Labelled photos from "clean_classification_dataset", an image-classification folder in Kavindersingh6367/ml-project. The possible labels are: bottel, buket, comb, cup, cycle, earbuds, notebook, pen, phone, shirt.

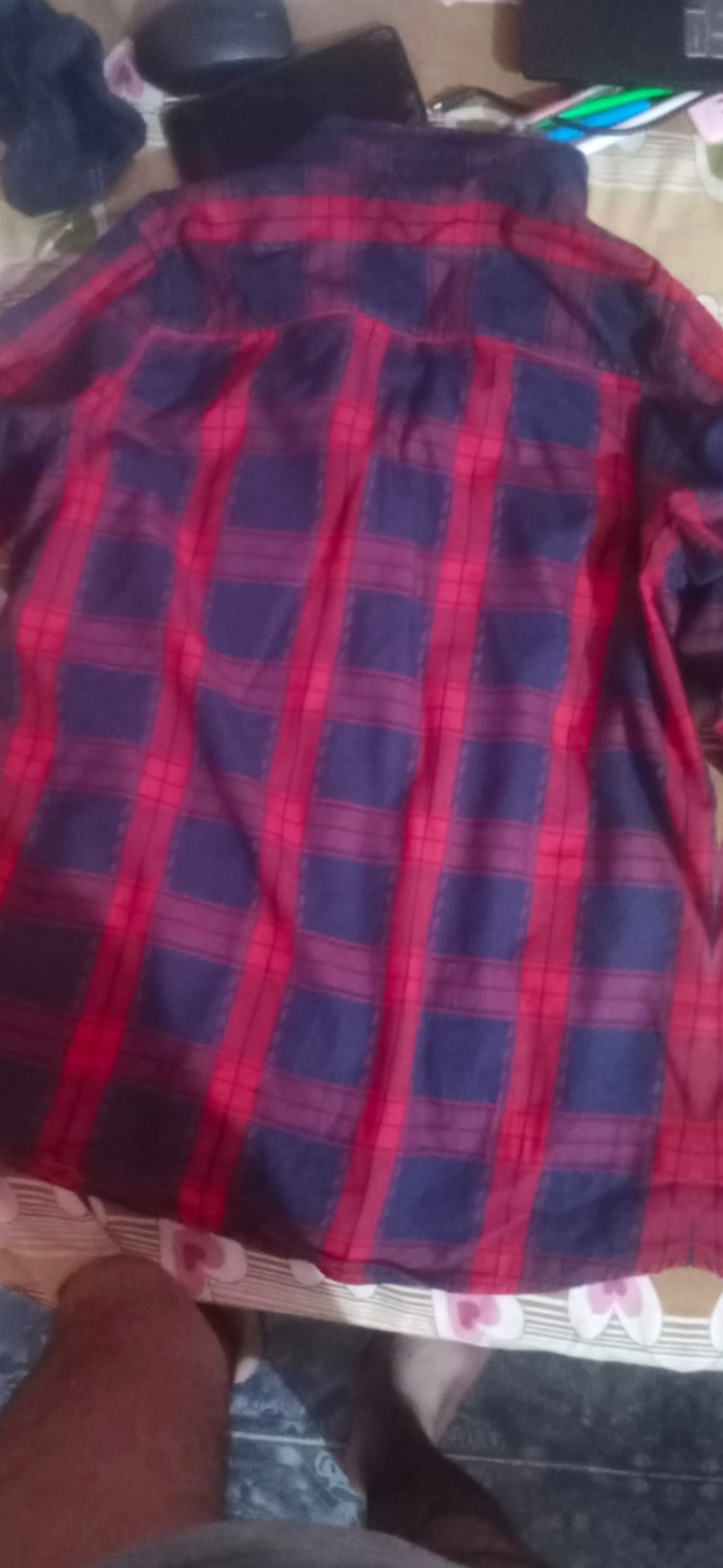
Label: shirt

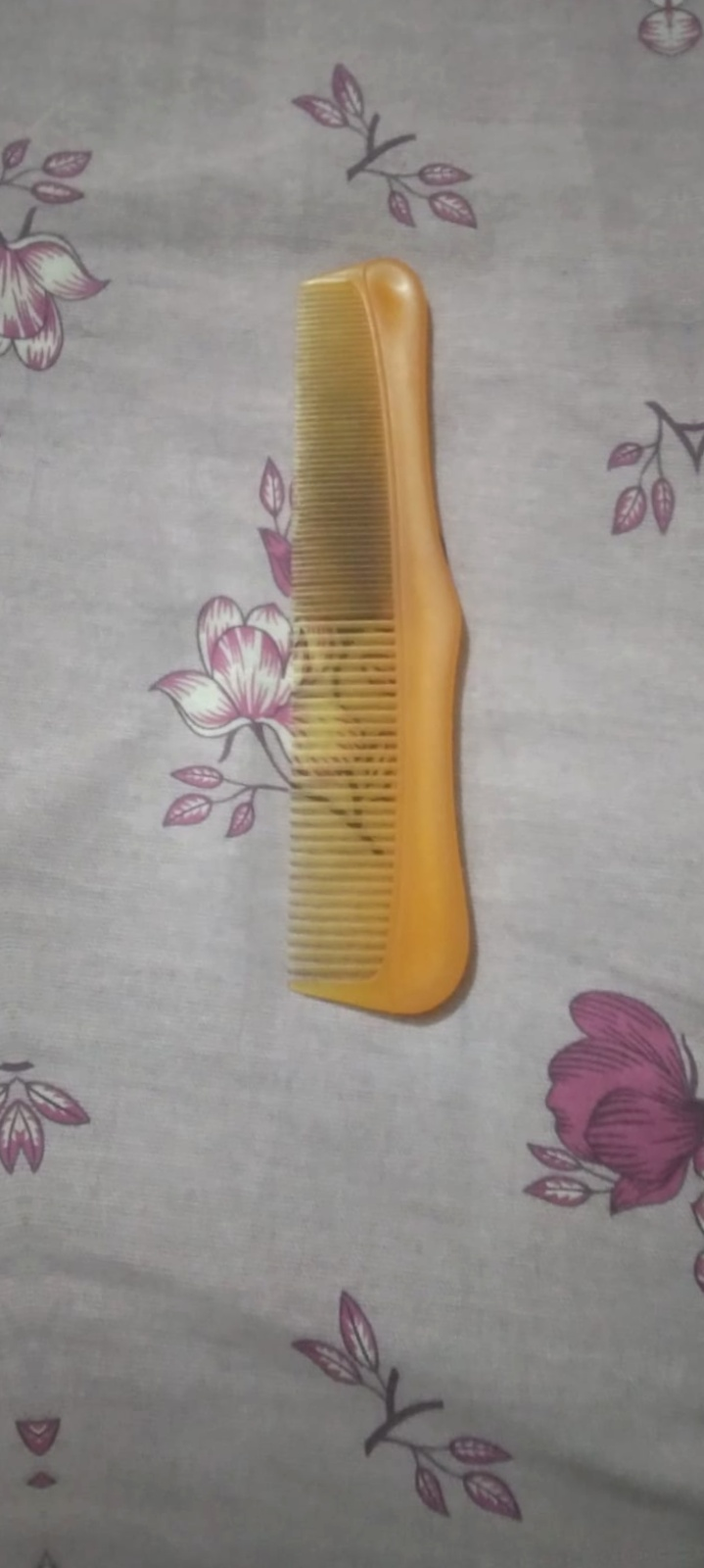
Label: comb

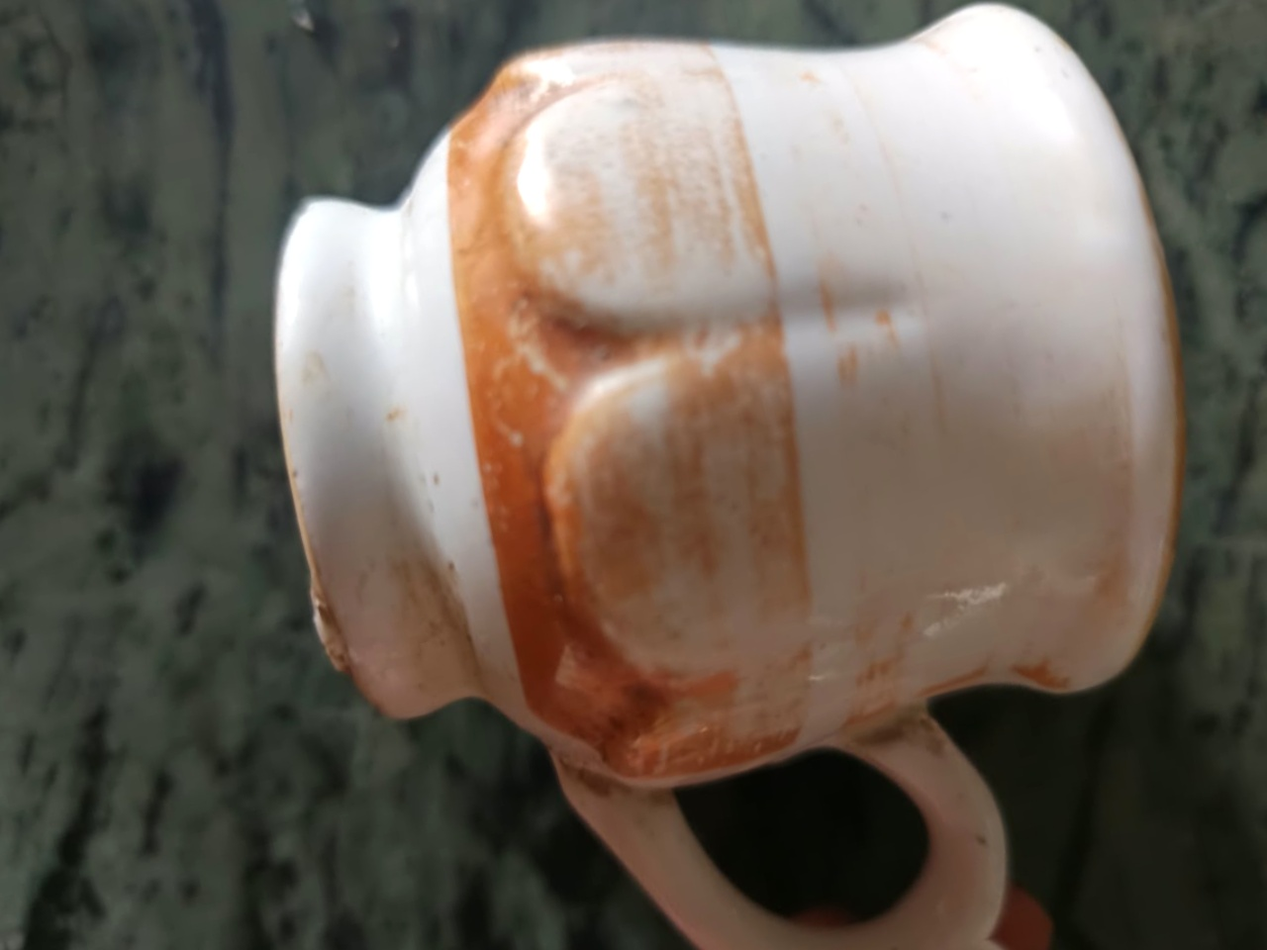
Label: cup

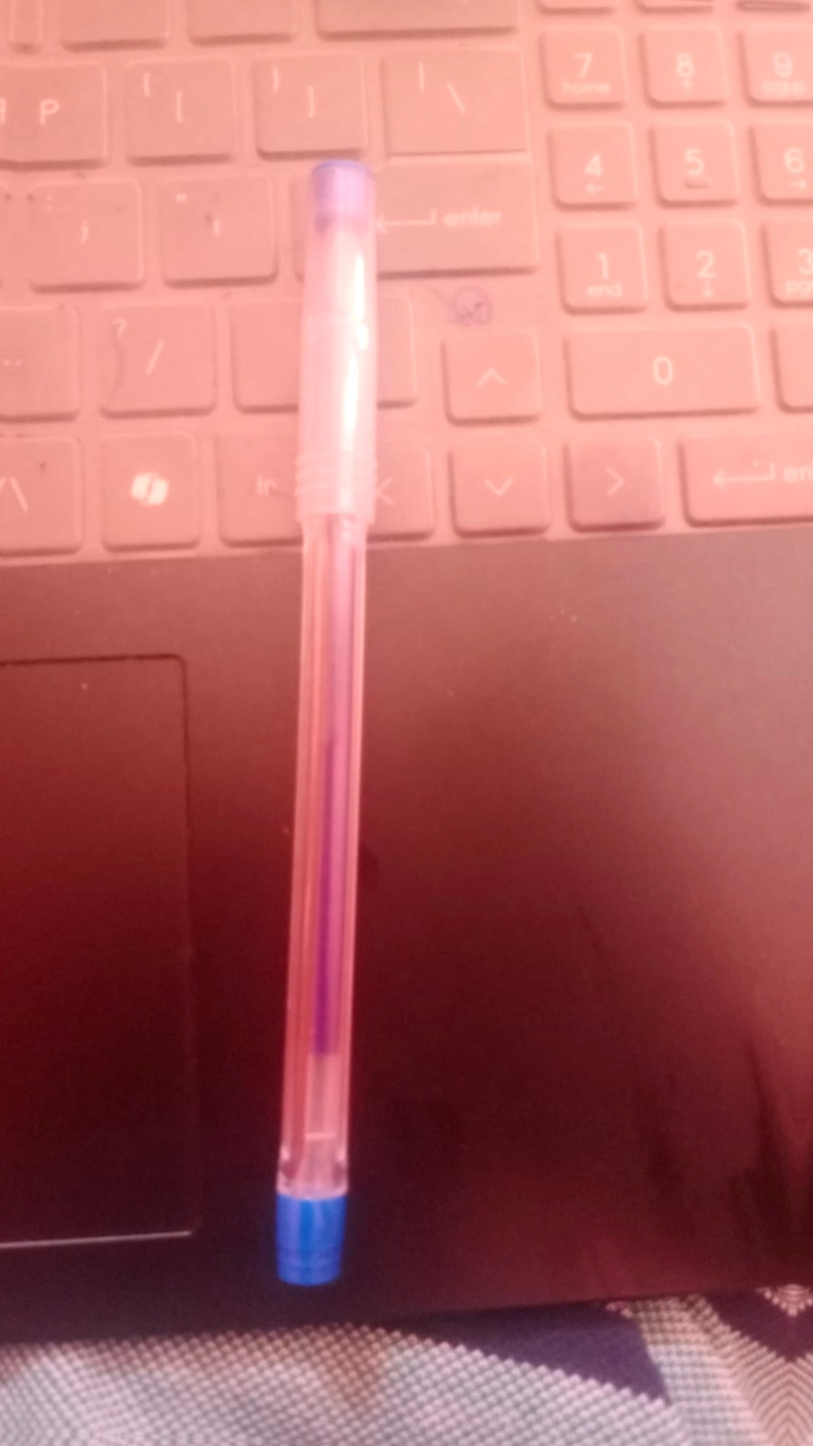
Label: pen

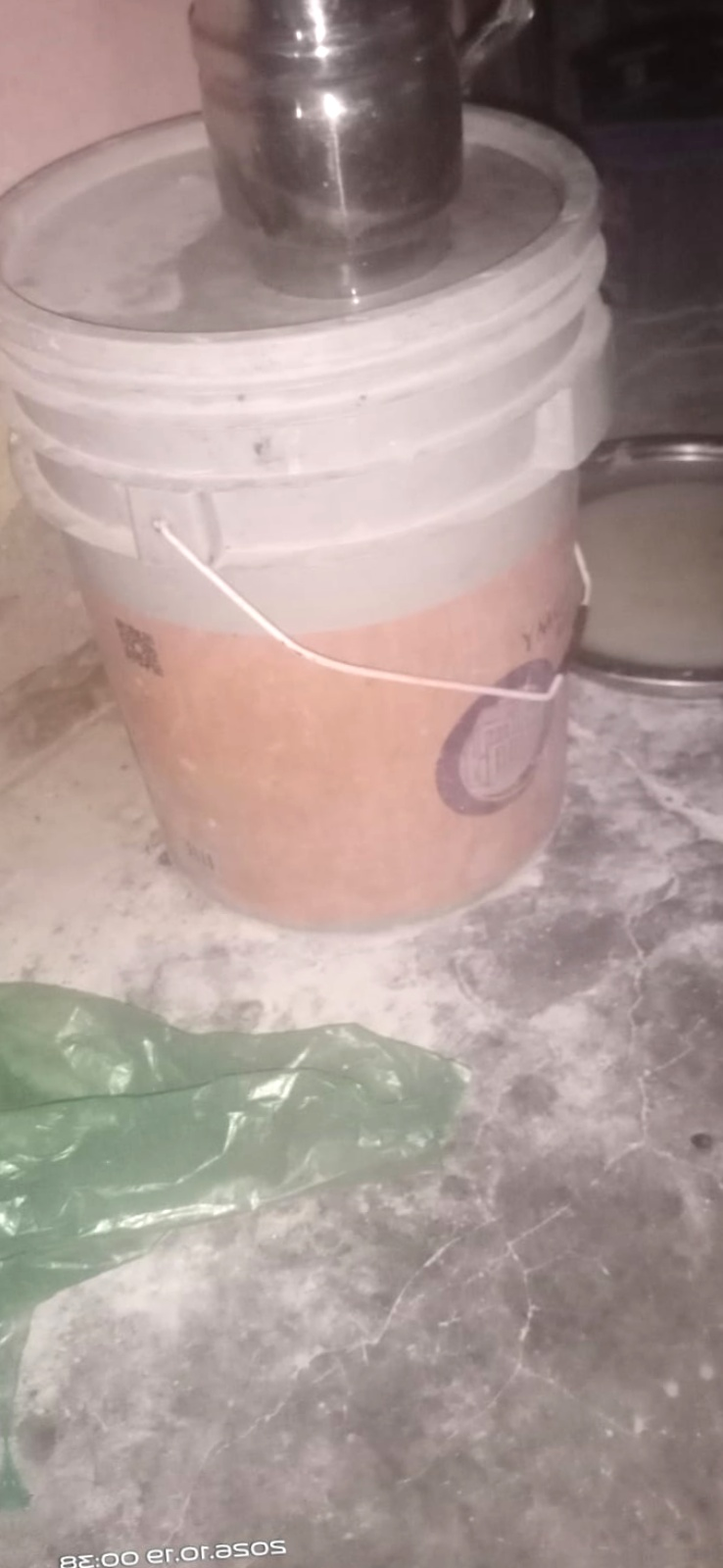
Label: buket

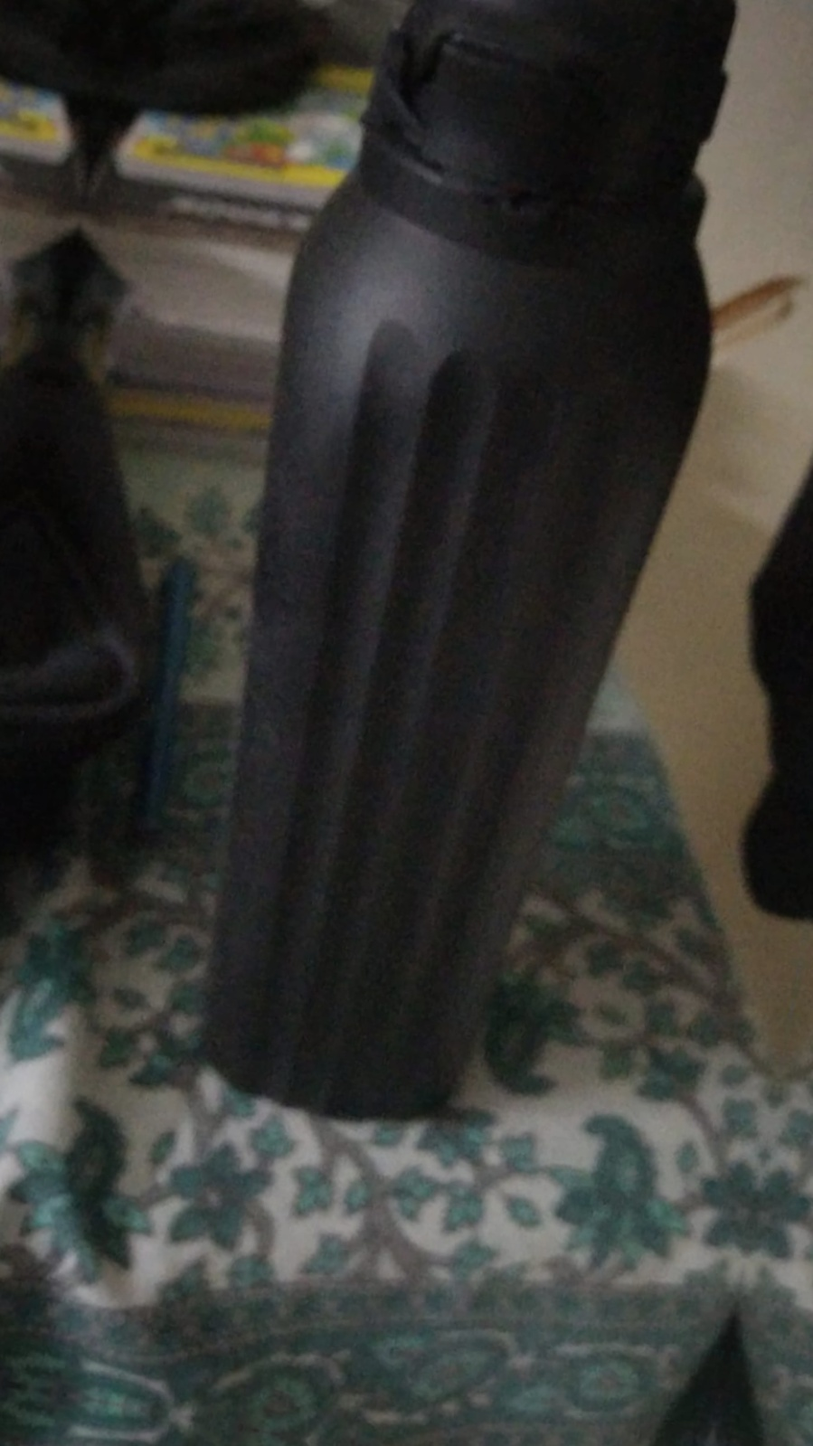
Label: bottel
